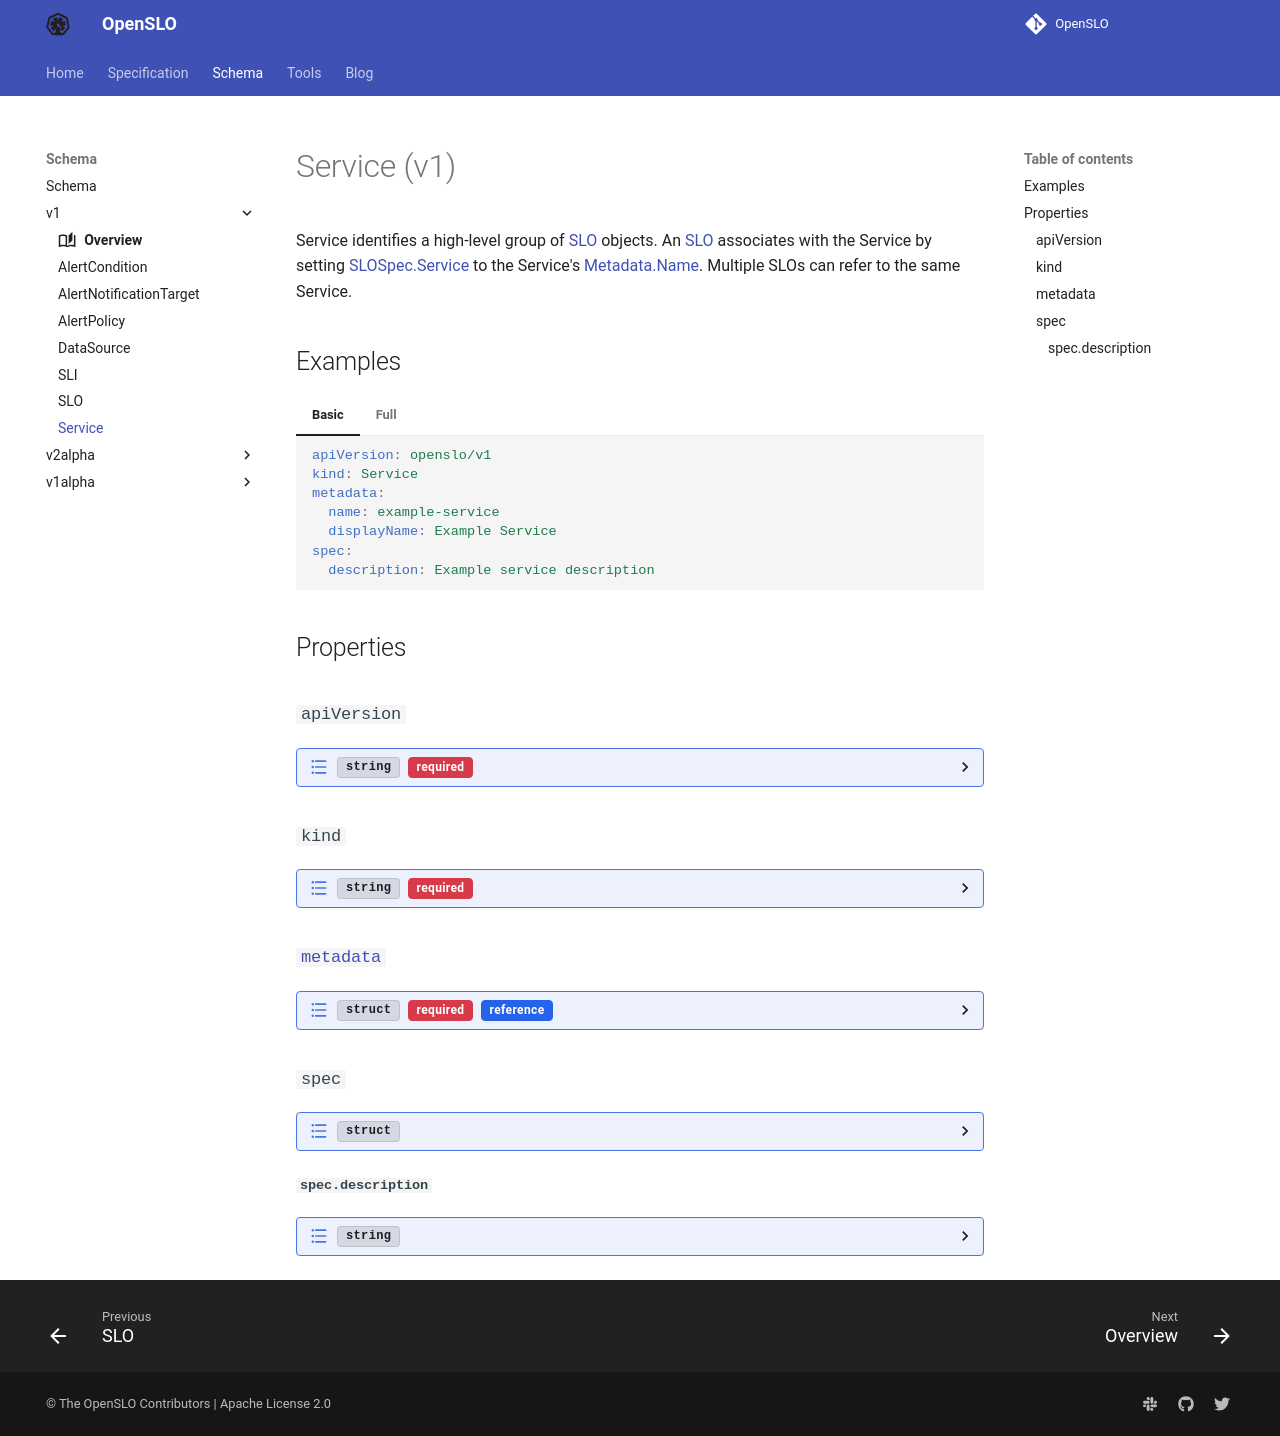

repository: OpenSLO/OpenSLO · page: schema/v1/service/index.html · generator: mkdocs

# Service

{{ generate_object_description("openslo/v1", "Service") }}

## Examples

=== "Basic"

    ```yaml
    apiVersion: openslo/v1
    kind: Service
    metadata:
      name: example-service
      displayName: Example Service
    spec:
      description: Example service description
    ```

=== "Full"

    ```yaml
    apiVersion: openslo/v1
    kind: Service
    metadata:
      annotations:
        openslo.com/service-folder: ./my/directory
      labels:
        env:
          - dev
        team:
          - team-a
          - team-b
      name: example-service
      displayName: Example Service
    spec:
      description: Example service description
    ```

## Properties

{{ generate_object_properties("openslo/v1", "Service") }}
